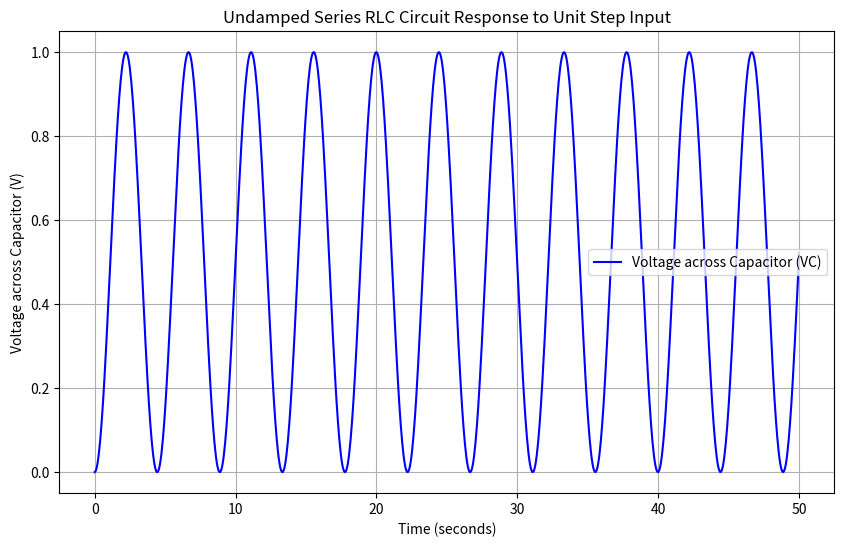

The matplotlib source for this figure:
# importing libraries
import numpy as np
import matplotlib.pyplot as plt
from scipy.integrate import solve_ivp

def second_order_system(t, y, R, L, C):
    VC, dVC_dt = y  # VC is the voltage across capacito, dVC_dt is the derivative of it
    Vin = 1 if t > 0 else 0
    d2VC_dt2 = (Vin - R * dVC_dt - VC / C) / L # Second order differential equation
    return [dVC_dt, d2VC_dt2]

# Parameters for Case 1: Undamped System
R = 0
L = 1
C = 0.5

# Time span and initial conditions
t_span = (0, 50)
y0 = [0, 0]  # VC(0) = 0 and dVC/dt(0) = 0

# Solving the system
sol = solve_ivp(second_order_system, t_span, y0, args=(R, L, C), t_eval=np.linspace(0, 50, 1000))

# Extract the voltage across the capacitor VC from the solution
VC = sol.y[0]

# Peak overshoot calculation (Mp)
steady_state_value = VC[-1]
peak_value = np.max(VC)
Mp = (peak_value - steady_state_value)/ steady_state_value

# Settling Time (ts)
tolerance = 0.0001
ts = np.where(np.abs(VC - steady_state_value) < tolerance)[0][0] # FInd when VC is in 1 % of steady state

# Steady State Gain (K)
K = steady_state_value  # For a unit step input, the steady-state gain is the final value of VC

# Print the results
print(f"Peak Overshoot (Mp): {Mp:.2f}")
print(f"Settling Time (ts): {sol.t[ts]:.2f} seconds")
print(f"Steady-State Gain (K): {K:.2f} V")

# Plotting the response VC(t)
plt.figure(figsize=(10, 6))
plt.plot(sol.t, VC, label='Voltage across Capacitor (VC)', color='b')
plt.title('Undamped Series RLC Circuit Response to Unit Step Input')
plt.xlabel('Time (seconds)')
plt.ylabel('Voltage across Capacitor (V)')
plt.grid(True)
plt.legend()
plt.show()
